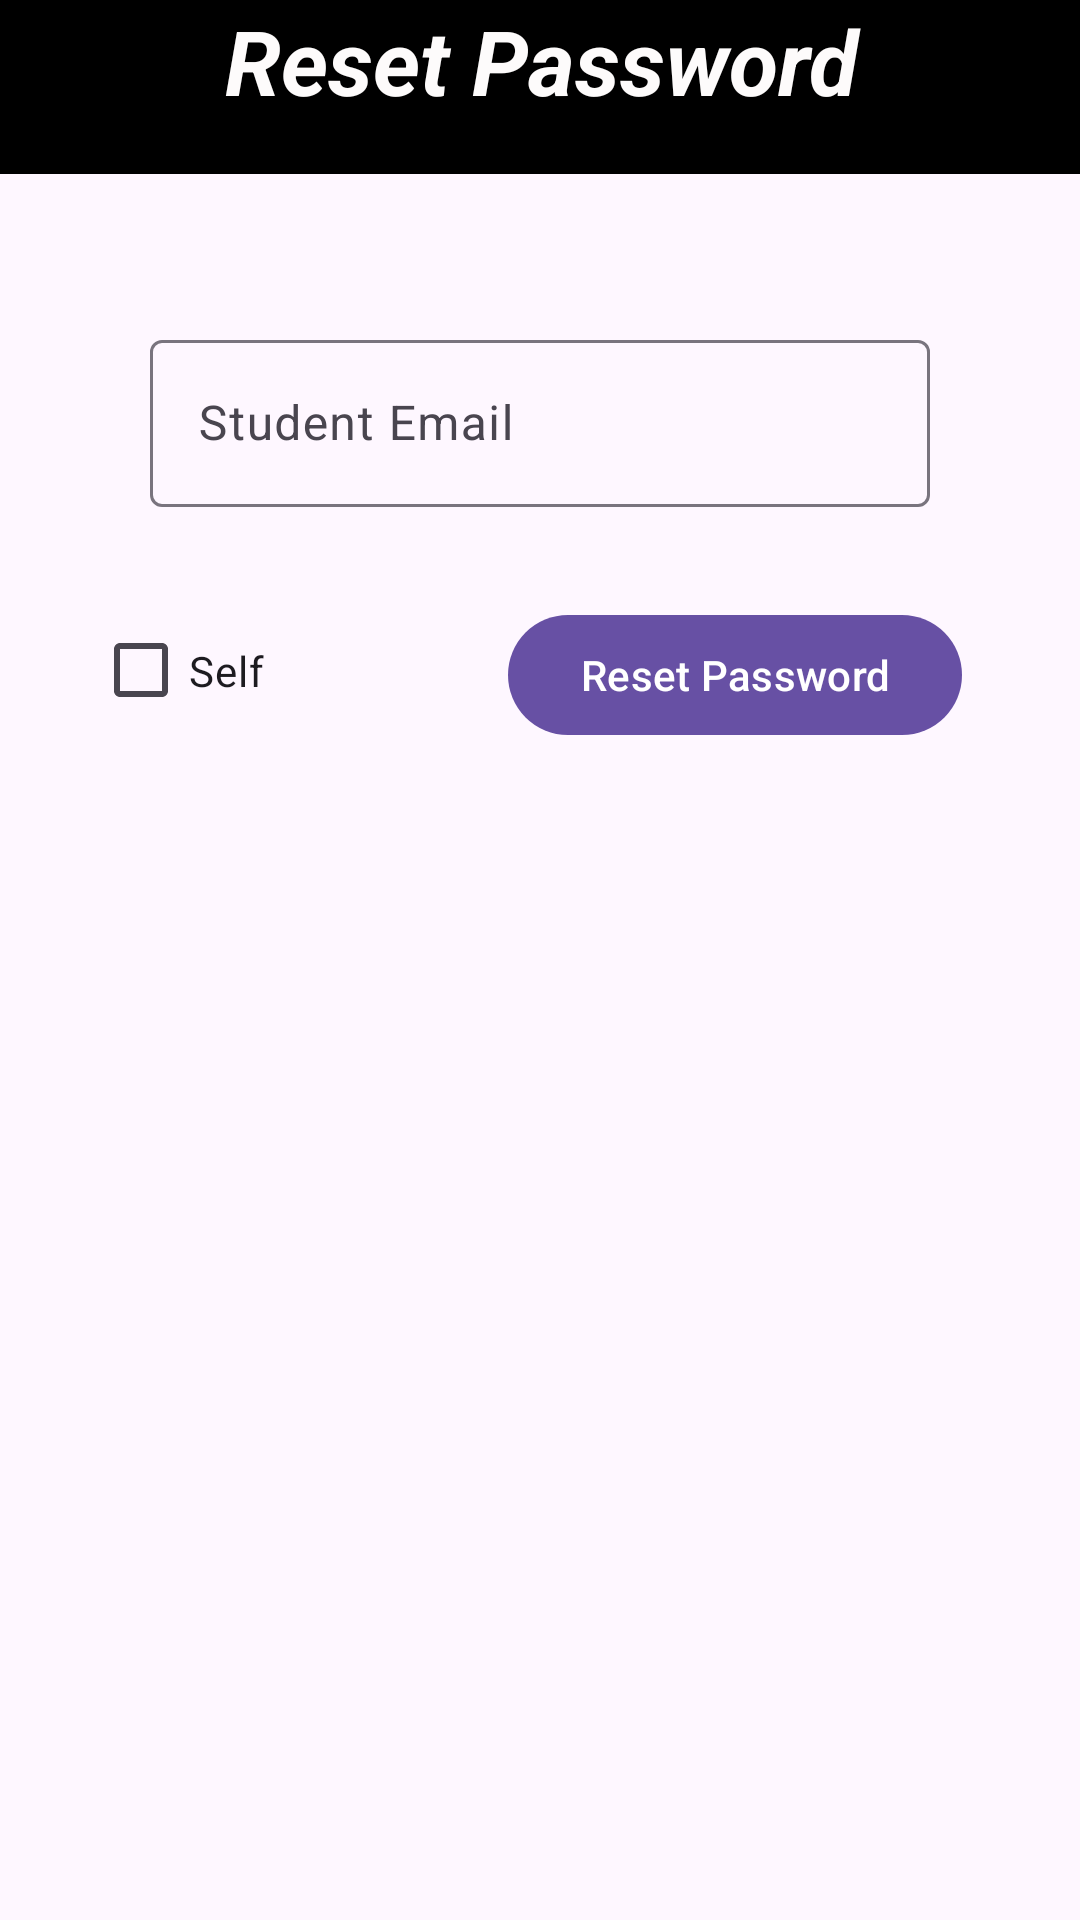

Reconstruct the res/layout file that produces this screen, plus the resources it refers to.
<!-- AndroidManifest.xml: application theme Theme.Checking -->
<!-- res/layout/fragment_teacher_reset.xml -->
<?xml version="1.0" encoding="utf-8"?>
<androidx.constraintlayout.widget.ConstraintLayout xmlns:android="http://schemas.android.com/apk/res/android"
    xmlns:app="http://schemas.android.com/apk/res-auto"
    xmlns:tools="http://schemas.android.com/tools"
    android:id="@+id/teacher_reset"
    android:layout_width="match_parent"
    android:layout_height="match_parent"
    tools:context=".ui.main.TeacherReset.TeacherResetFragment">

    <TextView
        android:id="@+id/teacherResetHeading"
        android:layout_width="439dp"
        android:layout_height="58dp"
        android:layout_marginStart="50dp"
        android:layout_marginEnd="50dp"
        android:background="#000000"
        android:text="@string/resetpass"
        android:textAlignment="center"
        android:textColor="#FDFBFB"
        android:textSize="30sp"
        android:textStyle="bold|italic"
        app:layout_constraintEnd_toEndOf="parent"
        app:layout_constraintStart_toStartOf="parent"
        app:layout_constraintTop_toTopOf="parent" />

    <com.google.android.material.textfield.TextInputLayout
        android:id="@+id/teacherResetEmailLayout"
        android:layout_width="0dp"
        android:layout_height="wrap_content"
        android:layout_marginStart="50dp"
        android:layout_marginTop="50dp"
        android:layout_marginEnd="50dp"
        app:layout_constraintEnd_toEndOf="parent"
        app:layout_constraintStart_toStartOf="parent"
        app:layout_constraintTop_toBottomOf="@+id/teacherResetHeading">

        <com.google.android.material.textfield.TextInputEditText
            android:id="@+id/teacherResetEmail"
            android:layout_width="match_parent"
            android:layout_height="wrap_content"
            android:hint="Student Email" />
    </com.google.android.material.textfield.TextInputLayout>

    <Button
        android:id="@+id/teacherResetButton"
        android:layout_width="wrap_content"
        android:layout_height="wrap_content"
        android:layout_marginTop="32dp"
        android:text="@string/resetpass"
        app:layout_constraintEnd_toEndOf="parent"
        app:layout_constraintHorizontal_bias="0.811"
        app:layout_constraintStart_toStartOf="parent"
        app:layout_constraintTop_toBottomOf="@+id/teacherResetEmailLayout" />

    <CheckBox
        android:id="@+id/teacherSelfReset"
        android:layout_width="107dp"
        android:layout_height="51dp"
        android:text="Self"
        app:layout_constraintBottom_toBottomOf="@+id/teacherResetButton"
        app:layout_constraintEnd_toStartOf="@+id/teacherResetButton"
        app:layout_constraintHorizontal_bias="0.495"
        app:layout_constraintStart_toStartOf="parent" />

</androidx.constraintlayout.widget.ConstraintLayout>
<!-- resources referenced by this layout -->
<resources>
  <string name="resetpass">Reset Password</string>
  <style name="Theme.Checking" parent="Base.Theme.Checking" />
  <style name="Base.Theme.Checking" parent="Theme.Material3.Light.NoActionBar">
          
          
      </style>
</resources>
